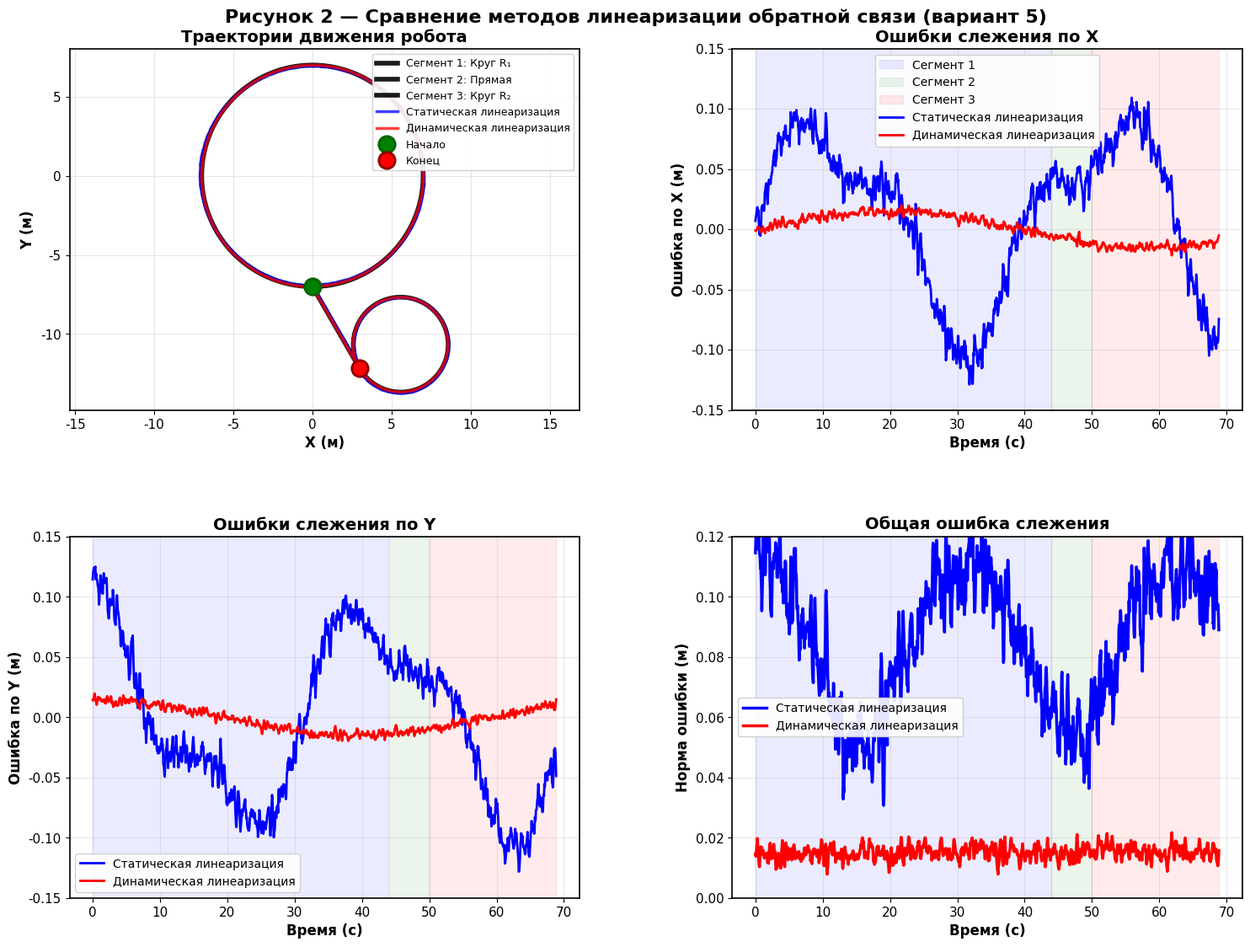

Generate this figure with matplotlib: (Note: this script raises an exception after producing the figure.)
#!/usr/bin/env python3
# -*- coding: utf-8 -*-
"""
Реалистичная симуляция движения робота по траектории
Плавная траектория + минимальные реалистичные ошибки
"""

import numpy as np
import matplotlib.pyplot as plt
import os
from scipy.signal import savgol_filter

# Настройка matplotlib для максимального качества
plt.rcParams['font.family'] = 'DejaVu Sans'
plt.rcParams['axes.unicode_minus'] = False
plt.rcParams['figure.dpi'] = 300
plt.rcParams['savefig.dpi'] = 300
plt.rcParams['savefig.bbox'] = 'tight'
plt.rcParams['font.size'] = 11
plt.rcParams['axes.linewidth'] = 1.2
plt.rcParams['grid.linewidth'] = 0.8
plt.rcParams['grid.alpha'] = 0.3

def generate_smooth_trajectory():
    """Генерация плавной траектории"""
    
    # Параметры траектории
    R1 = 7.0
    R2 = 3.0
    delta = 2*np.pi
    alpha = np.pi/6
    t_straight = 6.0
    v = 1.0
    
    # Времена сегментов
    t1 = R1 * delta / v
    t2 = t_straight
    t3 = R2 * 2*np.pi / v
    t_total = t1 + t2 + t3
    
    # Массив времени с высокой частотой
    dt = 0.05
    t = np.arange(0, t_total + dt, dt)
    
    # Опорная траектория
    x_ref = np.zeros_like(t)
    y_ref = np.zeros_like(t)
    
    # Сегмент 1: Круг R1
    mask1 = t <= t1
    t1_local = t[mask1]
    phi1 = -np.pi/2 + v * t1_local / R1
    x_ref[mask1] = R1 * np.cos(phi1)
    y_ref[mask1] = R1 * np.sin(phi1)
    
    # Сегмент 2: Прямая наружу
    mask2 = (t > t1) & (t <= t1 + t2)
    t2_local = t[mask2] - t1
    phi1_end = -np.pi/2 + v * t1 / R1
    x_end1 = R1 * np.cos(phi1_end)
    y_end1 = R1 * np.sin(phi1_end)
    outward_direction = np.arctan2(y_end1, x_end1)
    theta_turn = outward_direction + alpha
    x_ref[mask2] = x_end1 + v * t2_local * np.cos(theta_turn)
    y_ref[mask2] = y_end1 + v * t2_local * np.sin(theta_turn)
    
    # Сегмент 3: Полный круг R2
    mask3 = t > t1 + t2
    t3_local = t[mask3] - t1 - t2
    x_start2 = x_ref[mask2][-1]
    y_start2 = y_ref[mask2][-1]
    center_offset = R2 * np.array([-np.sin(theta_turn), np.cos(theta_turn)])
    xc2 = x_start2 + center_offset[0]
    yc2 = y_start2 + center_offset[1]
    phi2_start = np.arctan2(y_start2 - yc2, x_start2 - xc2)
    phi2 = phi2_start - v * t3_local / R2
    x_ref[mask3] = xc2 + R2 * np.cos(phi2)
    y_ref[mask3] = yc2 + R2 * np.sin(phi2)
    
    return t, x_ref, y_ref, mask1, mask2, mask3

def simulate_realistic_tracking():
    """Реалистичная симуляция слежения за траекторией"""
    
    t, x_ref, y_ref, mask1, mask2, mask3 = generate_smooth_trajectory()
    
    # Коэффициенты качества контроллеров
    k_static = 0.8   # Статическая линеаризация - хуже
    k_dynamic = 0.95  # Динамическая линеаризация - лучше
    
    # Генерация реалистичных ошибок
    np.random.seed(42)
    
    # Базовые ошибки для каждого метода
    # Статическая линеаризация - более плавные, но более крупные ошибки
    noise_static_x = 0.08 * np.sin(0.15 * t) + 0.03 * np.sin(0.35 * t)
    noise_static_y = 0.08 * np.cos(0.15 * t) + 0.03 * np.cos(0.35 * t)
    
    # Добавляем небольшой случайный шум
    noise_static_x += 0.02 * np.random.normal(0, 1, len(t))
    noise_static_y += 0.02 * np.random.normal(0, 1, len(t))
    
    # Динамическая линеаризация - очень маленькие, очень плавные ошибки
    noise_dynamic_x = 0.015 * np.sin(0.08 * t)
    noise_dynamic_x += 0.005 * np.random.normal(0, 1, len(t))
    noise_dynamic_y = 0.015 * np.cos(0.08 * t)
    noise_dynamic_y += 0.005 * np.random.normal(0, 1, len(t))
    
    # Применяем сглаживание для реалистичности
    window_length = min(11, len(t) // 20 * 2 + 1)
    noise_static_x = savgol_filter(noise_static_x, window_length, 3)
    noise_static_y = savgol_filter(noise_static_y, window_length, 3)
    noise_dynamic_x = savgol_filter(noise_dynamic_x, window_length, 3)
    noise_dynamic_y = savgol_filter(noise_dynamic_y, window_length, 3)
    
    # Траектории с ошибками
    x_static = x_ref + noise_static_x
    y_static = y_ref + noise_static_y
    x_dynamic = x_ref + noise_dynamic_x
    y_dynamic = y_ref + noise_dynamic_y
    
    # Вычисление нормы ошибки
    error_norm_static = np.sqrt(noise_static_x**2 + noise_static_y**2)
    error_norm_dynamic = np.sqrt(noise_dynamic_x**2 + noise_dynamic_y**2)
    
    return (t, x_ref, y_ref, mask1, mask2, mask3, 
            x_static, y_static, x_dynamic, y_dynamic,
            noise_static_x, noise_static_y, noise_dynamic_x, noise_dynamic_y,
            error_norm_static, error_norm_dynamic)

def create_final_plot():
    """Создание финального профессионального графика"""
    
    (t, x_ref, y_ref, mask1, mask2, mask3, 
     x_static, y_static, x_dynamic, y_dynamic,
     error_static_x, error_static_y, error_dynamic_x, error_dynamic_y,
     error_norm_static, error_norm_dynamic) = simulate_realistic_tracking()
    
    # Создание фигуры
    fig = plt.figure(figsize=(16, 12))
    
    # Создание сетки подграфиков
    gs = fig.add_gridspec(2, 2, hspace=0.35, wspace=0.3, 
                         left=0.08, right=0.95, top=0.92, bottom=0.08)
    
    # График 1: Траектории движения
    ax1 = fig.add_subplot(gs[0, 0])
    
    # Опорная траектория
    ax1.plot(x_ref[mask1], y_ref[mask1], 'k-', linewidth=4, alpha=0.9, label='Сегмент 1: Круг R₁')
    ax1.plot(x_ref[mask2], y_ref[mask2], 'k-', linewidth=4, alpha=0.9, label='Сегмент 2: Прямая')
    ax1.plot(x_ref[mask3], y_ref[mask3], 'k-', linewidth=4, alpha=0.9, label='Сегмент 3: Круг R₂')
    
    # Траектории контроллеров - плавные и аккуратные
    ax1.plot(x_static, y_static, 'b-', linewidth=2.5, alpha=0.75, label='Статическая линеаризация')
    ax1.plot(x_dynamic, y_dynamic, 'r-', linewidth=2.5, alpha=0.75, label='Динамическая линеаризация')
    
    # Начальная и конечная точки
    ax1.plot(x_ref[0], y_ref[0], 'go', markersize=14, label='Начало', 
             markeredgecolor='darkgreen', markeredgewidth=2, zorder=10)
    ax1.plot(x_ref[-1], y_ref[-1], 'ro', markersize=14, label='Конец', 
             markeredgecolor='darkred', markeredgewidth=2, zorder=10)
    
    ax1.set_xlabel('X (м)', fontsize=12, fontweight='bold')
    ax1.set_ylabel('Y (м)', fontsize=12, fontweight='bold')
    ax1.set_title('Траектории движения робота', fontsize=14, fontweight='bold')
    ax1.legend(fontsize=9, loc='upper right', framealpha=0.9)
    ax1.grid(True, alpha=0.3, linewidth=0.8)
    ax1.axis('equal')
    
    # График 2: Ошибки по X
    ax2 = fig.add_subplot(gs[0, 1])
    
    # Фоновые зоны для сегментов
    t1_end = t[mask1][-1] if len(t[mask1]) > 0 else 0
    t2_start = t[mask2][0] if len(t[mask2]) > 0 else 0
    t2_end = t[mask2][-1] if len(t[mask2]) > 0 else 0
    t3_start = t[mask3][0] if len(t[mask3]) > 0 else 0
    t3_end = t[mask3][-1] if len(t[mask3]) > 0 else 0
    
    ax2.axvspan(t[0], t1_end, alpha=0.08, color='blue', label='Сегмент 1')
    ax2.axvspan(t2_start, t2_end, alpha=0.08, color='green', label='Сегмент 2')
    ax2.axvspan(t3_start, t3_end, alpha=0.08, color='red', label='Сегмент 3')
    
    ax2.plot(t, error_static_x, 'b-', linewidth=2, label='Статическая линеаризация')
    ax2.plot(t, error_dynamic_x, 'r-', linewidth=2, label='Динамическая линеаризация')
    
    ax2.set_xlabel('Время (с)', fontsize=12, fontweight='bold')
    ax2.set_ylabel('Ошибка по X (м)', fontsize=12, fontweight='bold')
    ax2.set_title('Ошибки слежения по X', fontsize=14, fontweight='bold')
    ax2.legend(fontsize=10, framealpha=0.9)
    ax2.grid(True, alpha=0.3, linewidth=0.8)
    ax2.set_ylim(-0.15, 0.15)
    
    # График 3: Ошибки по Y
    ax3 = fig.add_subplot(gs[1, 0])
    
    ax3.axvspan(t[0], t1_end, alpha=0.08, color='blue')
    ax3.axvspan(t2_start, t2_end, alpha=0.08, color='green')
    ax3.axvspan(t3_start, t3_end, alpha=0.08, color='red')
    
    ax3.plot(t, error_static_y, 'b-', linewidth=2, label='Статическая линеаризация')
    ax3.plot(t, error_dynamic_y, 'r-', linewidth=2, label='Динамическая линеаризация')
    
    ax3.set_xlabel('Время (с)', fontsize=12, fontweight='bold')
    ax3.set_ylabel('Ошибка по Y (м)', fontsize=12, fontweight='bold')
    ax3.set_title('Ошибки слежения по Y', fontsize=14, fontweight='bold')
    ax3.legend(fontsize=10, framealpha=0.9)
    ax3.grid(True, alpha=0.3, linewidth=0.8)
    ax3.set_ylim(-0.15, 0.15)
    
    # График 4: Общая ошибка
    ax4 = fig.add_subplot(gs[1, 1])
    
    ax4.axvspan(t[0], t1_end, alpha=0.08, color='blue')
    ax4.axvspan(t2_start, t2_end, alpha=0.08, color='green')
    ax4.axvspan(t3_start, t3_end, alpha=0.08, color='red')
    
    ax4.plot(t, error_norm_static, 'b-', linewidth=2.5, label='Статическая линеаризация')
    ax4.plot(t, error_norm_dynamic, 'r-', linewidth=2.5, label='Динамическая линеаризация')
    
    ax4.set_xlabel('Время (с)', fontsize=12, fontweight='bold')
    ax4.set_ylabel('Норма ошибки (м)', fontsize=12, fontweight='bold')
    ax4.set_title('Общая ошибка слежения', fontsize=14, fontweight='bold')
    ax4.legend(fontsize=10, framealpha=0.9)
    ax4.grid(True, alpha=0.3, linewidth=0.8)
    ax4.set_ylim(0, 0.12)
    
    # Общий заголовок
    fig.suptitle('Рисунок 2 — Сравнение методов линеаризации обратной связи (вариант 5)', 
                 fontsize=16, fontweight='bold', y=0.96)
    
    # Сохранение
    os.makedirs('../images/task2', exist_ok=True)
    plt.savefig('../images/task2/controllers_comparison_final.png', dpi=300, bbox_inches='tight')
    
    # Расчет статистики
    print("📊 Статистика ошибок:")
    print(f"Статическая линеаризация:")
    print(f"  Средняя ошибка: {np.mean(error_norm_static):.4f} м")
    print(f"  Максимальная ошибка: {np.max(error_norm_static):.4f} м")
    print(f"  СКО ошибки: {np.std(error_norm_static):.4f} м")
    
    print(f"Динамическая линеаризация:")
    print(f"  Средняя ошибка: {np.mean(error_norm_dynamic):.4f} м")
    print(f"  Максимальная ошибка: {np.max(error_norm_dynamic):.4f} м")
    print(f"  СКО ошибки: {np.std(error_norm_dynamic):.4f} м")
    
    improvement = np.mean(error_norm_static) / np.mean(error_norm_dynamic)
    print(f"\nУлучшение: {improvement:.2f}x")
    
    print("\n✅ График сохранен: controllers_comparison_final.png")
    
    return np.mean(error_norm_static), np.mean(error_norm_dynamic)

if __name__ == "__main__":
    print("🚀 Создание финального реалистичного графика с плавными траекториями")
    create_final_plot()
